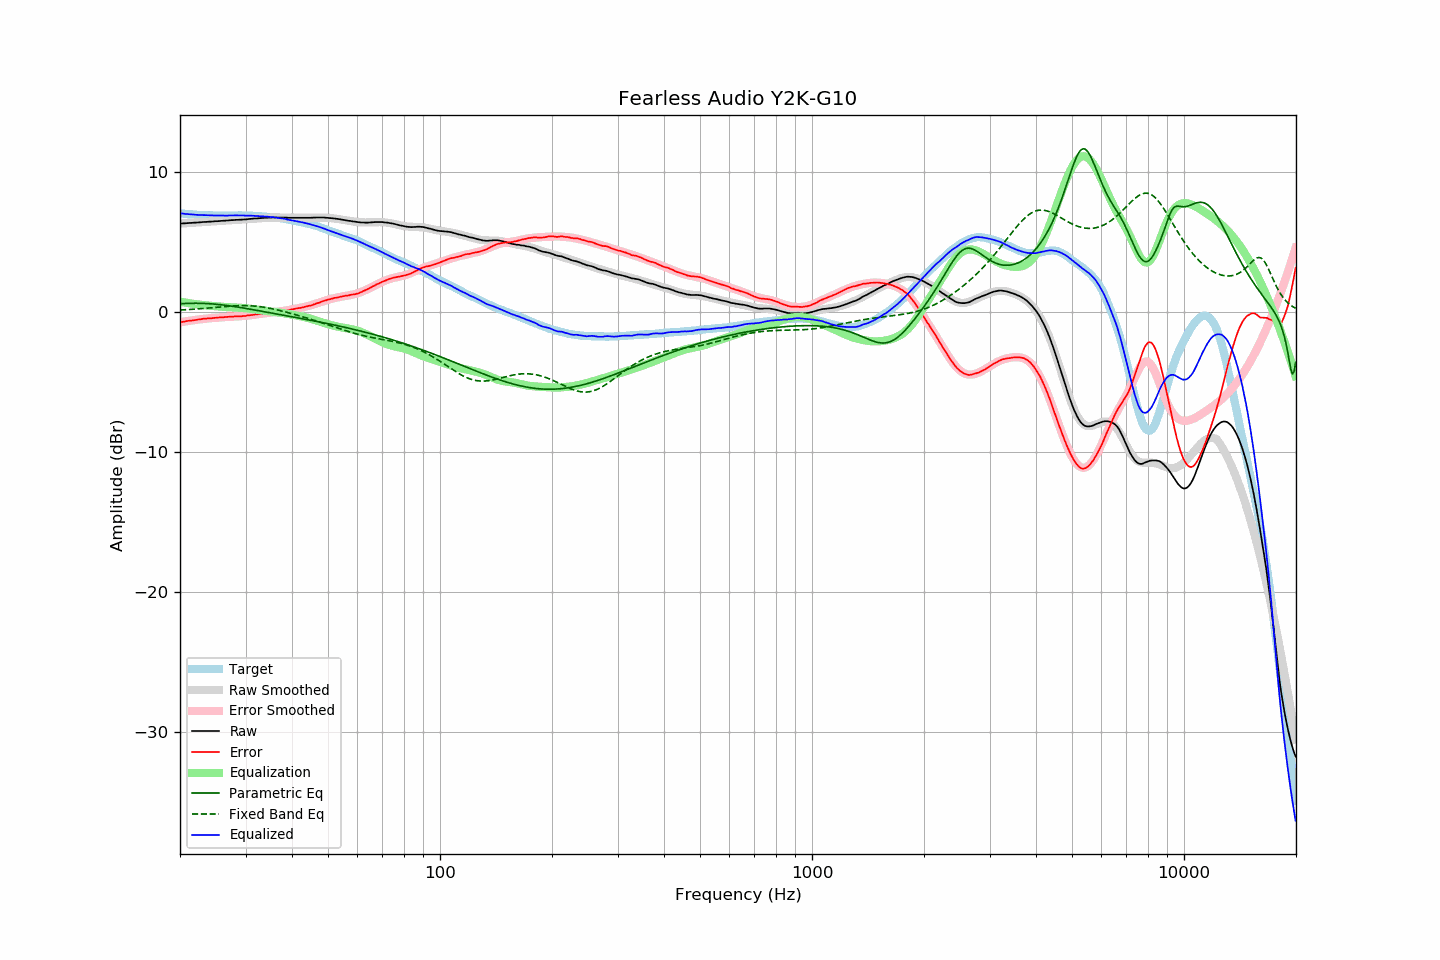

Values plotted in this chart, from the file beside it:
frequency, raw, error, smoothed, error_smoothed, equalization, parametric_eq, fixed_band_eq, equalized_raw, equalized_smoothed, target
20.00, 6.31, -0.73, 6.32, -0.74, 0.74, 0.59, 0.14, 7.05, 7.05, 7.05
20.20, 6.32, -0.71, 6.32, -0.72, 0.72, 0.60, 0.15, 7.04, 7.04, 7.04
20.40, 6.33, -0.69, 6.33, -0.70, 0.70, 0.60, 0.15, 7.03, 7.03, 7.03
20.61, 6.33, -0.68, 6.34, -0.68, 0.68, 0.61, 0.16, 7.01, 7.01, 7.02
20.81, 6.34, -0.65, 6.34, -0.66, 0.66, 0.61, 0.17, 7.00, 7.00, 7.00
21.02, 6.35, -0.63, 6.35, -0.64, 0.64, 0.62, 0.17, 6.99, 6.99, 6.99
21.23, 6.36, -0.61, 6.36, -0.62, 0.62, 0.62, 0.18, 6.99, 6.98, 6.98
21.44, 6.36, -0.62, 6.37, -0.61, 0.61, 0.62, 0.19, 6.97, 6.97, 6.99
21.66, 6.37, -0.59, 6.37, -0.59, 0.59, 0.62, 0.20, 6.96, 6.96, 6.97
21.87, 6.38, -0.58, 6.38, -0.57, 0.57, 0.62, 0.20, 6.96, 6.96, 6.97
22.09, 6.38, -0.56, 6.39, -0.56, 0.56, 0.62, 0.21, 6.94, 6.95, 6.95
22.31, 6.39, -0.54, 6.40, -0.54, 0.54, 0.62, 0.22, 6.94, 6.94, 6.94
22.54, 6.40, -0.52, 6.40, -0.53, 0.53, 0.62, 0.23, 6.93, 6.93, 6.93
22.76, 6.41, -0.51, 6.41, -0.52, 0.52, 0.62, 0.24, 6.93, 6.93, 6.93
22.99, 6.42, -0.49, 6.42, -0.50, 0.50, 0.62, 0.25, 6.93, 6.92, 6.92
23.22, 6.43, -0.47, 6.43, -0.49, 0.49, 0.61, 0.26, 6.92, 6.92, 6.91
23.45, 6.43, -0.48, 6.43, -0.48, 0.48, 0.61, 0.27, 6.91, 6.91, 6.92
23.69, 6.44, -0.46, 6.44, -0.46, 0.46, 0.60, 0.28, 6.91, 6.91, 6.91
23.92, 6.45, -0.44, 6.45, -0.45, 0.45, 0.59, 0.29, 6.91, 6.90, 6.90
24.16, 6.45, -0.45, 6.46, -0.44, 0.44, 0.59, 0.30, 6.90, 6.90, 6.91
24.40, 6.46, -0.44, 6.47, -0.43, 0.43, 0.58, 0.31, 6.90, 6.90, 6.91
24.65, 6.47, -0.42, 6.47, -0.42, 0.42, 0.57, 0.32, 6.90, 6.90, 6.90
24.89, 6.48, -0.41, 6.48, -0.41, 0.41, 0.56, 0.33, 6.90, 6.89, 6.90
25.14, 6.48, -0.40, 6.49, -0.40, 0.40, 0.55, 0.34, 6.89, 6.89, 6.89
25.39, 6.49, -0.39, 6.50, -0.40, 0.40, 0.54, 0.35, 6.89, 6.89, 6.89
25.65, 6.50, -0.38, 6.50, -0.39, 0.39, 0.52, 0.36, 6.89, 6.89, 6.89
25.91, 6.51, -0.37, 6.51, -0.38, 0.38, 0.51, 0.37, 6.89, 6.89, 6.89
26.16, 6.52, -0.37, 6.52, -0.37, 0.37, 0.50, 0.38, 6.89, 6.89, 6.90
26.43, 6.52, -0.36, 6.53, -0.36, 0.36, 0.48, 0.39, 6.88, 6.89, 6.89
26.69, 6.53, -0.35, 6.54, -0.35, 0.35, 0.47, 0.40, 6.89, 6.89, 6.89
26.96, 6.54, -0.34, 6.54, -0.35, 0.35, 0.45, 0.41, 6.89, 6.89, 6.89
27.23, 6.55, -0.33, 6.55, -0.34, 0.34, 0.44, 0.42, 6.89, 6.89, 6.89
27.50, 6.56, -0.32, 6.56, -0.34, 0.34, 0.42, 0.43, 6.90, 6.89, 6.89
27.77, 6.56, -0.33, 6.56, -0.33, 0.33, 0.40, 0.43, 6.89, 6.90, 6.90
28.05, 6.57, -0.31, 6.57, -0.33, 0.33, 0.39, 0.44, 6.90, 6.90, 6.89
28.33, 6.58, -0.31, 6.58, -0.32, 0.32, 0.37, 0.44, 6.90, 6.90, 6.90
28.62, 6.58, -0.31, 6.59, -0.31, 0.31, 0.35, 0.45, 6.90, 6.90, 6.90
28.90, 6.59, -0.31, 6.59, -0.30, 0.30, 0.33, 0.45, 6.90, 6.90, 6.91
29.19, 6.59, -0.31, 6.60, -0.30, 0.30, 0.31, 0.46, 6.89, 6.90, 6.91
29.48, 6.60, -0.29, 6.61, -0.29, 0.29, 0.29, 0.46, 6.89, 6.90, 6.90
29.78, 6.61, -0.28, 6.62, -0.28, 0.28, 0.27, 0.46, 6.89, 6.89, 6.90
30.08, 6.61, -0.28, 6.62, -0.27, 0.27, 0.25, 0.46, 6.88, 6.89, 6.90
30.38, 6.63, -0.24, 6.63, -0.25, 0.25, 0.23, 0.45, 6.89, 6.89, 6.88
30.68, 6.64, -0.23, 6.64, -0.24, 0.24, 0.21, 0.45, 6.89, 6.88, 6.88
30.99, 6.65, -0.22, 6.65, -0.23, 0.23, 0.19, 0.44, 6.88, 6.88, 6.88
31.30, 6.66, -0.21, 6.66, -0.21, 0.21, 0.17, 0.44, 6.88, 6.87, 6.88
31.61, 6.67, -0.19, 6.67, -0.19, 0.19, 0.15, 0.43, 6.87, 6.86, 6.87
31.93, 6.68, -0.16, 6.68, -0.18, 0.18, 0.13, 0.42, 6.86, 6.86, 6.85
32.24, 6.68, -0.17, 6.69, -0.16, 0.16, 0.11, 0.41, 6.85, 6.85, 6.86
32.57, 6.69, -0.14, 6.70, -0.15, 0.15, 0.09, 0.39, 6.84, 6.84, 6.84
32.89, 6.70, -0.13, 6.71, -0.13, 0.13, 0.07, 0.38, 6.83, 6.84, 6.84
33.22, 6.71, -0.11, 6.71, -0.12, 0.12, 0.05, 0.36, 6.83, 6.83, 6.83
33.55, 6.72, -0.10, 6.72, -0.10, 0.10, 0.03, 0.34, 6.83, 6.82, 6.83
33.89, 6.73, -0.08, 6.73, -0.09, 0.09, 0.01, 0.33, 6.82, 6.82, 6.82
34.23, 6.73, -0.06, 6.73, -0.08, 0.08, -0.01, 0.31, 6.81, 6.81, 6.80
34.57, 6.74, -0.05, 6.74, -0.06, 0.06, -0.03, 0.28, 6.80, 6.80, 6.80
34.92, 6.74, -0.03, 6.74, -0.05, 0.05, -0.05, 0.26, 6.79, 6.79, 6.78
35.27, 6.74, -0.05, 6.75, -0.03, 0.03, -0.08, 0.24, 6.77, 6.78, 6.80
35.62, 6.75, -0.01, 6.75, -0.02, 0.02, -0.10, 0.21, 6.77, 6.77, 6.77
35.97, 6.75, -0.01, 6.75, -0.00, 0.00, -0.12, 0.19, 6.76, 6.76, 6.77
... 635 more rows
